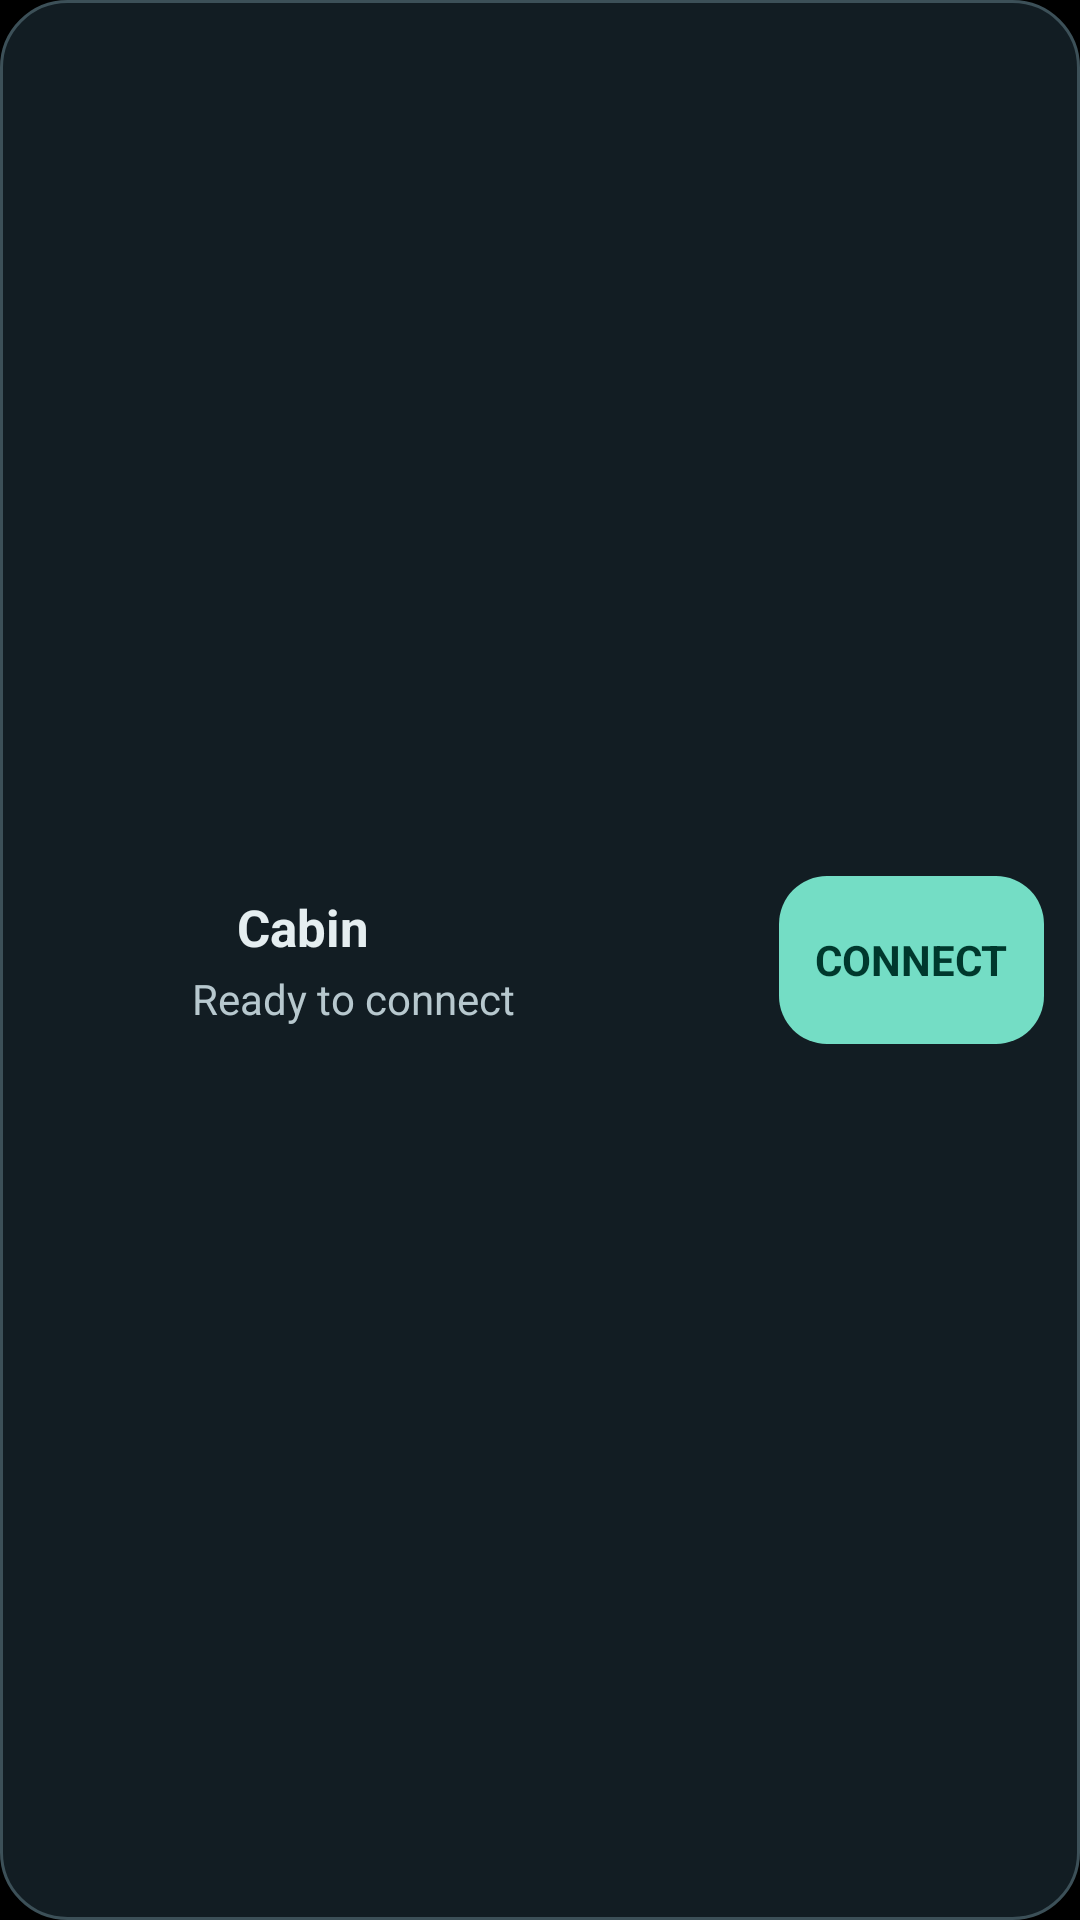

Layout XML and referenced resources for this Android screen:
<!-- AndroidManifest.xml: application theme Theme.CabinNative -->
<!-- res/layout/cabin_widget.xml -->
<?xml version="1.0" encoding="utf-8"?>
<LinearLayout xmlns:android="http://schemas.android.com/apk/res/android"
    xmlns:tools="http://schemas.android.com/tools"
    android:id="@+id/widget_root"
    android:layout_width="match_parent"
    android:layout_height="match_parent"
    android:background="@drawable/widget_background"
    android:clickable="true"
    android:contentDescription="@string/widget_content_description"
    android:gravity="center_vertical"
    android:orientation="horizontal"
    android:padding="12dp">

    <ImageView
        android:id="@+id/widget_projection_icon"
        android:layout_width="40dp"
        android:layout_height="40dp"
        android:layout_marginEnd="12dp"
        android:importantForAccessibility="no"
        android:src="@drawable/ic_phone_projection" />

    <LinearLayout
        android:layout_width="0dp"
        android:layout_height="wrap_content"
        android:layout_marginEnd="12dp"
        android:layout_weight="1"
        android:orientation="vertical">

        <LinearLayout
            android:layout_width="wrap_content"
            android:layout_height="wrap_content"
            android:gravity="center_vertical"
            android:orientation="horizontal"
            tools:ignore="UseCompoundDrawables">

            <ImageView
                android:id="@+id/widget_live_indicator"
                android:layout_width="8dp"
                android:layout_height="8dp"
                android:layout_marginEnd="7dp"
                android:background="@drawable/widget_live_indicator"
                android:contentDescription="@string/widget_live"
                android:visibility="invisible" />

            <TextView
                android:id="@+id/widget_title"
                android:layout_width="wrap_content"
                android:layout_height="wrap_content"
                android:ellipsize="end"
                android:maxLines="1"
                android:text="@string/widget_carplay_title"
                android:textColor="#FFE5EEF0"
                android:textSize="17sp"
                android:textStyle="bold" />
        </LinearLayout>

        <TextView
            android:id="@+id/widget_status"
            android:layout_width="match_parent"
            android:layout_height="wrap_content"
            android:layout_marginTop="3dp"
            android:ellipsize="end"
            android:maxLines="2"
            android:text="@string/widget_default_status"
            android:textColor="#FFB7C8CE"
            android:textSize="14sp" />
    </LinearLayout>

    <TextView
        android:id="@+id/widget_action"
        android:layout_width="wrap_content"
        android:layout_height="56dp"
        android:background="@drawable/widget_action_background"
        android:gravity="center"
        android:minWidth="88dp"
        android:paddingStart="12dp"
        android:paddingEnd="12dp"
        android:text="@string/widget_connect"
        android:textColor="#FF00382D"
        android:textSize="14sp"
        android:textStyle="bold" />

</LinearLayout>
<!-- resources referenced by this layout -->
<resources>
  <!-- drawable widget_action_background (drawable) -->
  <?xml version="1.0" encoding="utf-8"?>
  <shape xmlns:android="http://schemas.android.com/apk/res/android"
      android:shape="rectangle">
      <solid android:color="#FF74DDC5" />
      <corners android:radius="16dp" />
  </shape>
  <!-- drawable widget_background (drawable) -->
  <?xml version="1.0" encoding="utf-8"?>
  <shape xmlns:android="http://schemas.android.com/apk/res/android"
      android:shape="rectangle">
      <solid android:color="#FF121D23" />
      <corners android:radius="22dp" />
      <stroke
          android:width="1dp"
          android:color="#FF3C5058" />
  </shape>
  <!-- drawable widget_live_indicator (drawable) -->
  <?xml version="1.0" encoding="utf-8"?>
  <shape xmlns:android="http://schemas.android.com/apk/res/android"
      android:shape="oval">
      <solid android:color="#FF35C759" />
  </shape>
  <string name="widget_carplay_title">Cabin</string>
  <string name="widget_connect">CONNECT</string>
  <string name="widget_content_description">Open Cabin phone projection</string>
  <string name="widget_default_status">Ready to connect</string>
  <string name="widget_live">Projection is live</string>
  <style name="Theme.CabinNative" parent="android:Theme.Material.NoActionBar">
          <item name="android:statusBarColor">@android:color/transparent</item>
          <item name="android:navigationBarColor">@android:color/transparent</item>
          <item name="android:windowBackground">@android:color/black</item>
      </style>
</resources>
